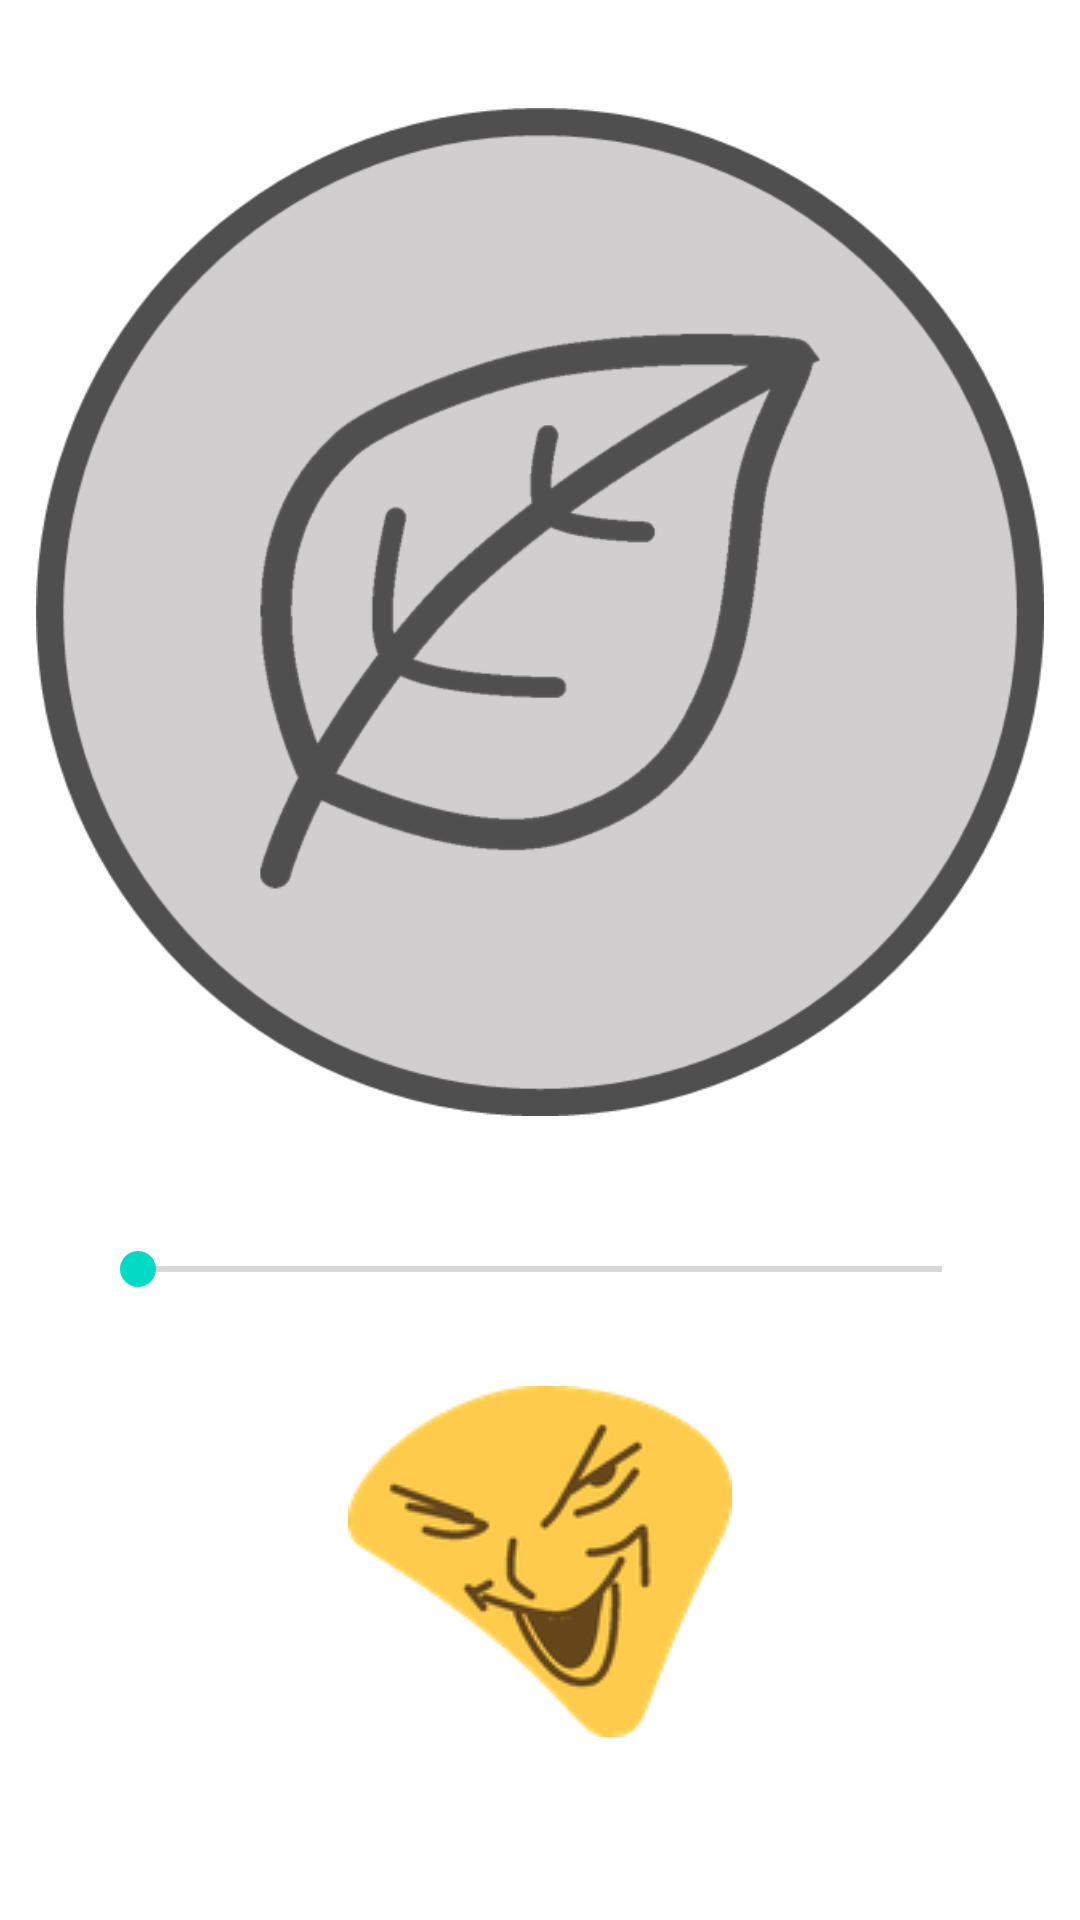

Layout XML and referenced resources for this Android screen:
<!-- AndroidManifest.xml: application theme Theme.RandomPicker -->
<!-- res/layout/fragment_coin.xml -->
<?xml version="1.0" encoding="utf-8"?>
<LinearLayout xmlns:android="http://schemas.android.com/apk/res/android"
    xmlns:tools="http://schemas.android.com/tools"
    android:layout_width="match_parent"
    android:layout_height="match_parent"
    android:gravity="center_horizontal|top"
    android:orientation="vertical">
    <LinearLayout
        android:id="@+id/coin_layout"
        android:layout_width="360dp"
        android:layout_height="360dp"
        android:layout_marginTop="24dp"
        android:orientation="vertical">

        <LinearLayout
            android:layout_width="match_parent"
            android:layout_height="match_parent"
            android:layout_weight="1"
            android:orientation="horizontal"
            android:id="@+id/coin_mini_layout_first">

            <ImageView
                android:id="@+id/coin_first"
                android:layout_width="0dp"
                android:layout_height="match_parent"
                android:layout_weight="1"
                android:padding="10dp"
                android:layout_margin="2dp"
                android:src="@drawable/coin_heads"
                android:visibility="visible" />

            <ImageView
                android:id="@+id/coin_second"
                android:layout_width="0dp"
                android:layout_height="match_parent"
                android:layout_weight="1"
                android:padding="10dp"
                android:layout_margin="2dp"
                android:src="@drawable/coin_heads"
                android:visibility="gone" />
            <ImageView
                android:id="@+id/coin_third"
                android:layout_width="0dp"
                android:layout_height="match_parent"
                android:layout_weight="1"
                android:padding="10dp"
                android:layout_margin="2dp"
                android:src="@drawable/coin_heads"
                android:visibility="gone" />
        </LinearLayout>

        <LinearLayout
            android:layout_width="match_parent"
            android:layout_height="match_parent"
            android:layout_weight="1"
            android:orientation="horizontal"
            android:id="@+id/coin_mini_layout_second"
            android:visibility="gone">

            <ImageView
                android:id="@+id/coin_fourth"
                android:layout_width="0dp"
                android:layout_height="match_parent"
                android:layout_weight="2"
                android:padding="10dp"
                android:layout_margin="2dp"
                android:src="@drawable/coin_heads"
                android:visibility="gone" />

            <ImageView
                android:id="@+id/coin_fifth"
                android:layout_width="0dp"
                android:layout_height="match_parent"
                android:layout_weight="2"
                android:padding="10dp"
                android:layout_margin="2dp"
                android:src="@drawable/coin_heads"
                android:visibility="gone" />
            <ImageView
                android:id="@+id/coin_sixth"
                android:layout_width="0dp"
                android:layout_height="match_parent"
                android:layout_weight="2"
                android:padding="10dp"
                android:layout_margin="2dp"
                android:src="@drawable/coin_heads"
                android:visibility="gone" />
        </LinearLayout>

        <LinearLayout
            android:layout_width="match_parent"
            android:layout_height="match_parent"
            android:layout_weight="1"
            android:orientation="horizontal"
            android:id="@+id/coin_mini_layout_third"
            android:visibility="gone">

            <ImageView
                android:id="@+id/coin_seventh"
                android:layout_width="0dp"
                android:layout_height="match_parent"
                android:layout_weight="2"
                android:padding="10dp"
                android:layout_margin="2dp"
                android:src="@drawable/coin_heads"
                android:visibility="gone" />

            <ImageView
                android:id="@+id/coin_eighth"
                android:layout_width="0dp"
                android:layout_height="match_parent"
                android:layout_weight="2"
                android:padding="10dp"
                android:layout_margin="2dp"
                android:src="@drawable/coin_heads"
                android:visibility="gone" />
            <ImageView
                android:id="@+id/coin_ninth"
                android:layout_width="0dp"
                android:layout_height="match_parent"
                android:layout_weight="2"
                android:padding="10dp"
                android:layout_margin="2dp"
                android:src="@drawable/coin_heads"
                android:visibility="gone" />
        </LinearLayout>
    </LinearLayout>

    <SeekBar
        android:id="@+id/coin_bar"
        android:layout_width="match_parent"
        android:layout_height="wrap_content"
        android:layout_margin="30dp"
        android:max="9"
        android:min="1" />

    <ImageButton
        android:id="@+id/coin_flip"
        android:layout_width="wrap_content"
        android:layout_height="wrap_content"
        android:clickable="true"
        android:src="@drawable/temporary"
        android:background="#0048FFCA"
        android:adjustViewBounds="true"
        android:scaleType="fitCenter"/>
</LinearLayout>
<!-- resources referenced by this layout -->
<resources>
  <!-- drawable coin_heads: png bitmap (drawable, 37512 bytes) -->
  <!-- drawable temporary: png bitmap (drawable, 12322 bytes) -->
  <style name="Theme.RandomPicker" parent="Theme.MaterialComponents.DayNight.DarkActionBar">
          
          <item name="colorPrimary">@color/purple_500</item>
          <item name="colorPrimaryVariant">@color/purple_700</item>
          <item name="colorOnPrimary">@color/white</item>
          
          <item name="colorSecondary">@color/teal_200</item>
          <item name="colorSecondaryVariant">@color/teal_700</item>
          <item name="colorOnSecondary">@color/black</item>
          
          <item name="android:statusBarColor" tools:targetApi="l">?attr/colorPrimaryVariant</item>
          
      </style>
  <!-- not gathered from this repository: default colours our renderer supplied (Android Studio template values) -->
  <color name="purple_500">#FF6200EE</color>
  <color name="purple_700">#FF3700B3</color>
  <color name="teal_200">#FF03DAC5</color>
  <color name="teal_700">#FF018786</color>
  <color name="black">#FF000000</color>
  <color name="white">#FFFFFFFF</color>
</resources>
